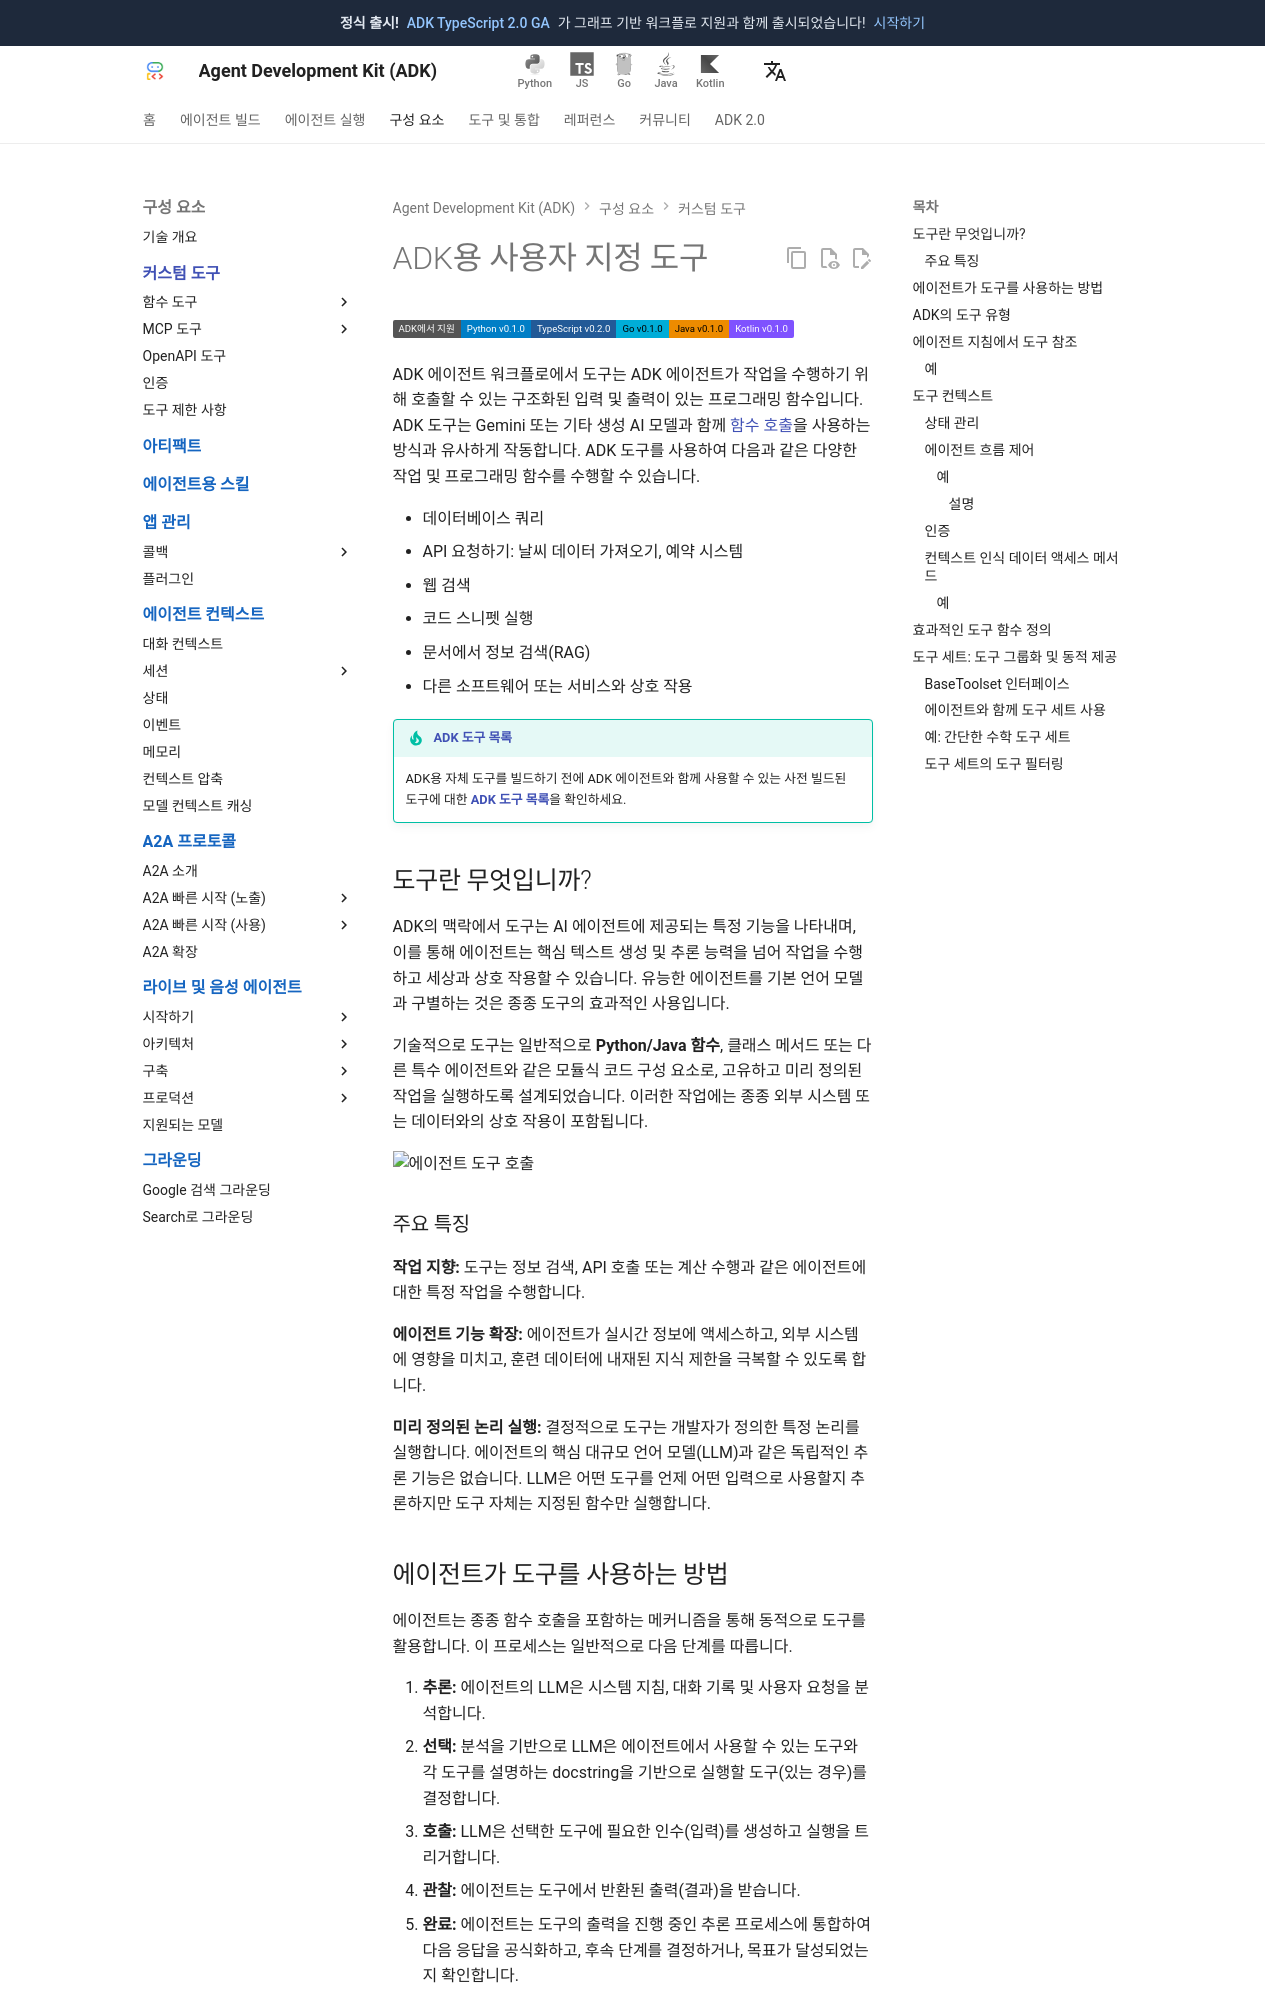

repository: adk-labs/adk-docs · page: ko/tools-custom/index.html · generator: mkdocs

# ADK용 사용자 지정 도구

<div class="language-support-tag">
  <span class="lst-supported">ADK에서 지원</span><span class="lst-python">Python v0.1.0</span><span class="lst-typescript">TypeScript v0.2.0</span><span class="lst-go">Go v0.1.0</span><span class="lst-java">Java v0.1.0</span><span class="lst-kotlin">Kotlin v0.1.0</span>
</div>

ADK 에이전트 워크플로에서 도구는 ADK 에이전트가 작업을 수행하기 위해 호출할 수 있는 구조화된 입력 및 출력이 있는 프로그래밍 함수입니다. ADK 도구는 Gemini 또는 기타 생성 AI 모델과 함께 [함수 호출](https://ai.google.dev/gemini-api/docs/function-calling)을 사용하는 방식과 유사하게 작동합니다. ADK 도구를 사용하여 다음과 같은 다양한 작업 및 프로그래밍 함수를 수행할 수 있습니다.

*   데이터베이스 쿼리
*   API 요청하기: 날씨 데이터 가져오기, 예약 시스템
*   웹 검색
*   코드 스니펫 실행
*   문서에서 정보 검색(RAG)
*   다른 소프트웨어 또는 서비스와 상호 작용

!!! tip "[ADK 도구 목록](/ko/tools/)"
    ADK용 자체 도구를 빌드하기 전에 ADK 에이전트와 함께 사용할 수 있는 사전 빌드된 도구에 대한
    **[ADK 도구 목록](/ko/tools/)**을 확인하세요.

## 도구란 무엇입니까?

ADK의 맥락에서 도구는 AI 에이전트에 제공되는 특정 기능을 나타내며, 이를 통해 에이전트는 핵심 텍스트 생성 및 추론 능력을 넘어 작업을 수행하고 세상과 상호 작용할 수 있습니다. 유능한 에이전트를 기본 언어 모델과 구별하는 것은 종종 도구의 효과적인 사용입니다.

기술적으로 도구는 일반적으로 **Python/Java 함수**, 클래스 메서드 또는 다른 특수 에이전트와 같은 모듈식 코드 구성 요소로, 고유하고 미리 정의된 작업을 실행하도록 설계되었습니다. 이러한 작업에는 종종 외부 시스템 또는 데이터와의 상호 작용이 포함됩니다.

<img src="../assets/agent-tool-call.png" alt="에이전트 도구 호출">

### 주요 특징

**작업 지향:** 도구는 정보 검색, API 호출 또는 계산 수행과 같은 에이전트에 대한 특정 작업을 수행합니다.

**에이전트 기능 확장:** 에이전트가 실시간 정보에 액세스하고, 외부 시스템에 영향을 미치고, 훈련 데이터에 내재된 지식 제한을 극복할 수 있도록 합니다.

**미리 정의된 논리 실행:** 결정적으로 도구는 개발자가 정의한 특정 논리를 실행합니다. 에이전트의 핵심 대규모 언어 모델(LLM)과 같은 독립적인 추론 기능은 없습니다. LLM은 어떤 도구를 언제 어떤 입력으로 사용할지 추론하지만 도구 자체는 지정된 함수만 실행합니다.

## 에이전트가 도구를 사용하는 방법

에이전트는 종종 함수 호출을 포함하는 메커니즘을 통해 동적으로 도구를 활용합니다. 이 프로세스는 일반적으로 다음 단계를 따릅니다.

1. **추론:** 에이전트의 LLM은 시스템 지침, 대화 기록 및 사용자 요청을 분석합니다.
2. **선택:** 분석을 기반으로 LLM은 에이전트에서 사용할 수 있는 도구와 각 도구를 설명하는 docstring을 기반으로 실행할 도구(있는 경우)를 결정합니다.
3. **호출:** LLM은 선택한 도구에 필요한 인수(입력)를 생성하고 실행을 트리거합니다.
4. **관찰:** 에이전트는 도구에서 반환된 출력(결과)을 받습니다.
5. **완료:** 에이전트는 도구의 출력을 진행 중인 추론 프로세스에 통합하여 다음 응답을 공식화하고, 후속 단계를 결정하거나, 목표가 달성되었는지 확인합니다.

도구를 에이전트의 지능형 코어(LLM)가 복잡한 작업을 수행하는 데 필요에 따라 액세스하고 활용할 수 있는 특수 도구 키트로 생각하십시오.
